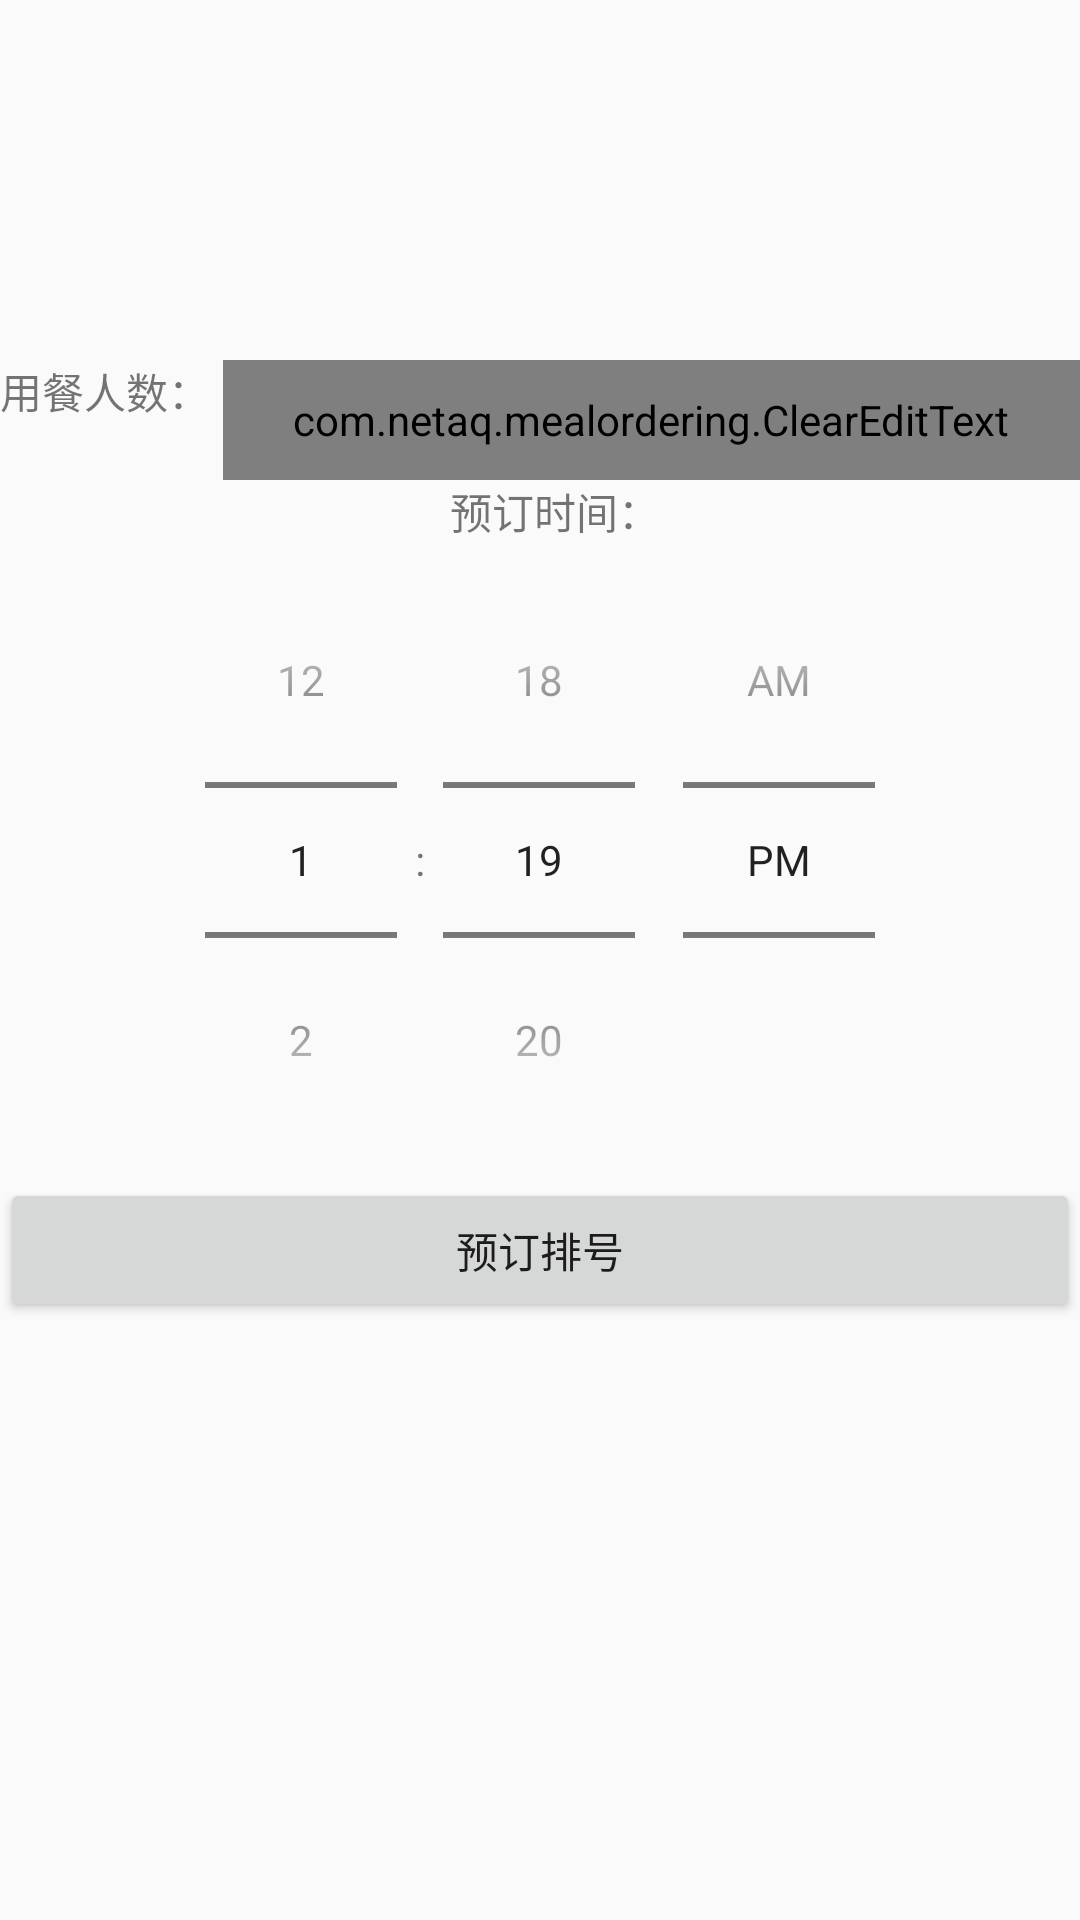

Produce the Android XML layout that renders to this screen, including the resource entries it uses.
<!-- AndroidManifest.xml: application theme AppTheme -->
<!-- res/layout/paihao_layout.xml -->
<?xml version="1.0" encoding="utf-8"?>
<android.support.constraint.ConstraintLayout
    xmlns:android="http://schemas.android.com/apk/res/android" android:layout_width="match_parent"
    android:layout_height="match_parent">

    <LinearLayout
        android:layout_width="match_parent"
        android:layout_height="match_parent"
        android:orientation="vertical"
        android:layout_marginTop="120dp">

        <LinearLayout
            android:layout_width="match_parent"
            android:layout_height="wrap_content"
            android:orientation="horizontal">

            <TextView
                android:id="@+id/yongcanlabel"
                android:layout_width="wrap_content"
                android:layout_height="wrap_content"
                android:layout_weight="1"
                android:text="用餐人数：" />

            <com.netaq.mealordering.ClearEditText
                android:id="@+id/yongcanEditText"
                android:layout_width="wrap_content"
                android:layout_height="40dp"
                android:layout_weight="10"
                android:drawableRight="@drawable/close" />

        </LinearLayout>

        <LinearLayout
            android:layout_width="match_parent"
            android:layout_height="wrap_content"
            android:layout_weight="1"
            android:orientation="vertical">

            <TextView
                android:id="@+id/datelabel"
                android:layout_width="wrap_content"
                android:layout_height="wrap_content"
                android:layout_marginLeft="150dp"
                android:text="预订时间：" />

            <LinearLayout
                android:layout_width="match_parent"
                android:layout_height="wrap_content"
                android:orientation="horizontal">

                <TimePicker
                    android:id="@+id/tpPicker"
                    android:layout_width="wrap_content"
                    android:layout_height="wrap_content"
                    android:layout_weight="1"
                    android:timePickerMode="spinner" />
            </LinearLayout>

            <Button
                android:id="@+id/yudingbutton"
                android:layout_width="match_parent"
                android:layout_height="wrap_content"
                android:text="预订排号" />


        </LinearLayout>
    </LinearLayout>
</android.support.constraint.ConstraintLayout>
<!-- resources referenced by this layout -->
<resources>
  <!-- drawable close: png bitmap (drawable-v21, 3424 bytes) -->
  <style name="AppTheme" parent="Theme.AppCompat.Light.NoActionBar">
          
          <item name="colorPrimary">@color/colorPrimary</item>
          
          <item name="colorAccent">@color/colorAccent</item>
      </style>
  <color name="colorPrimary">#c2185b</color>
  <color name="colorAccent">#F8BBD0</color>
</resources>
